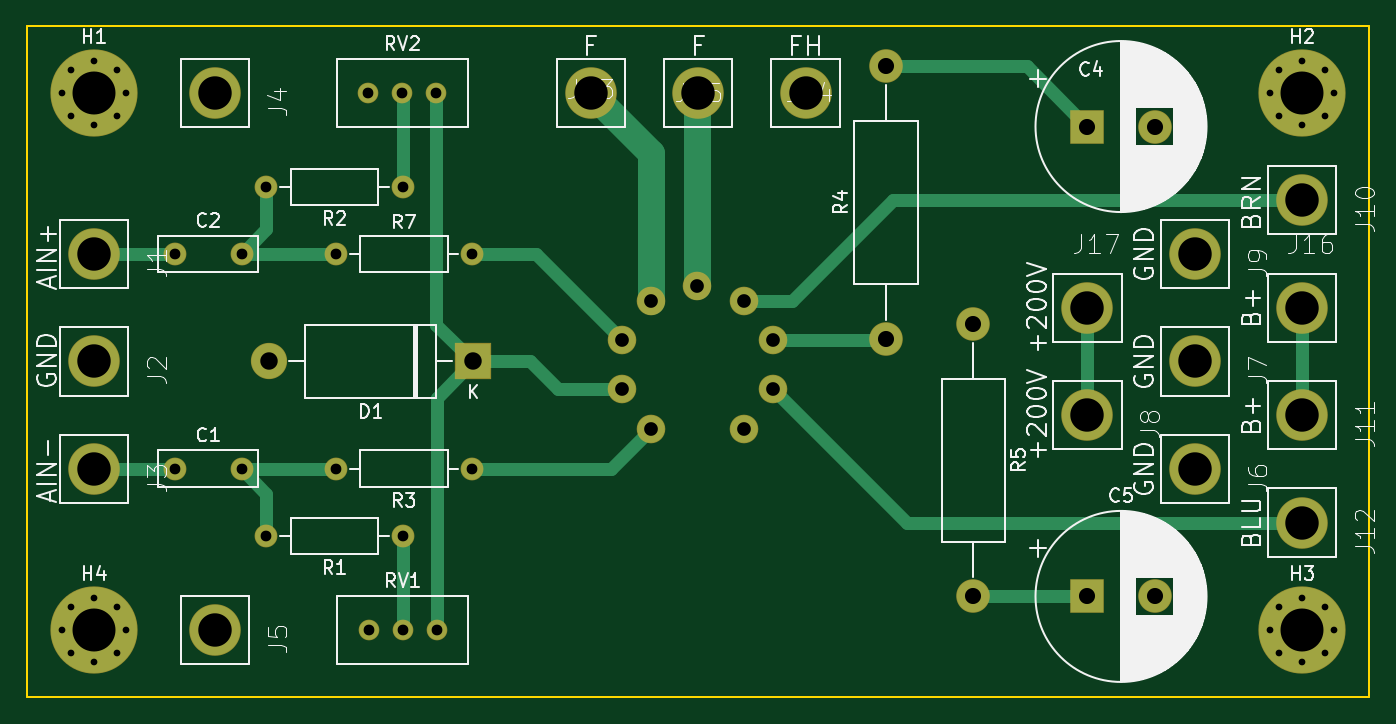
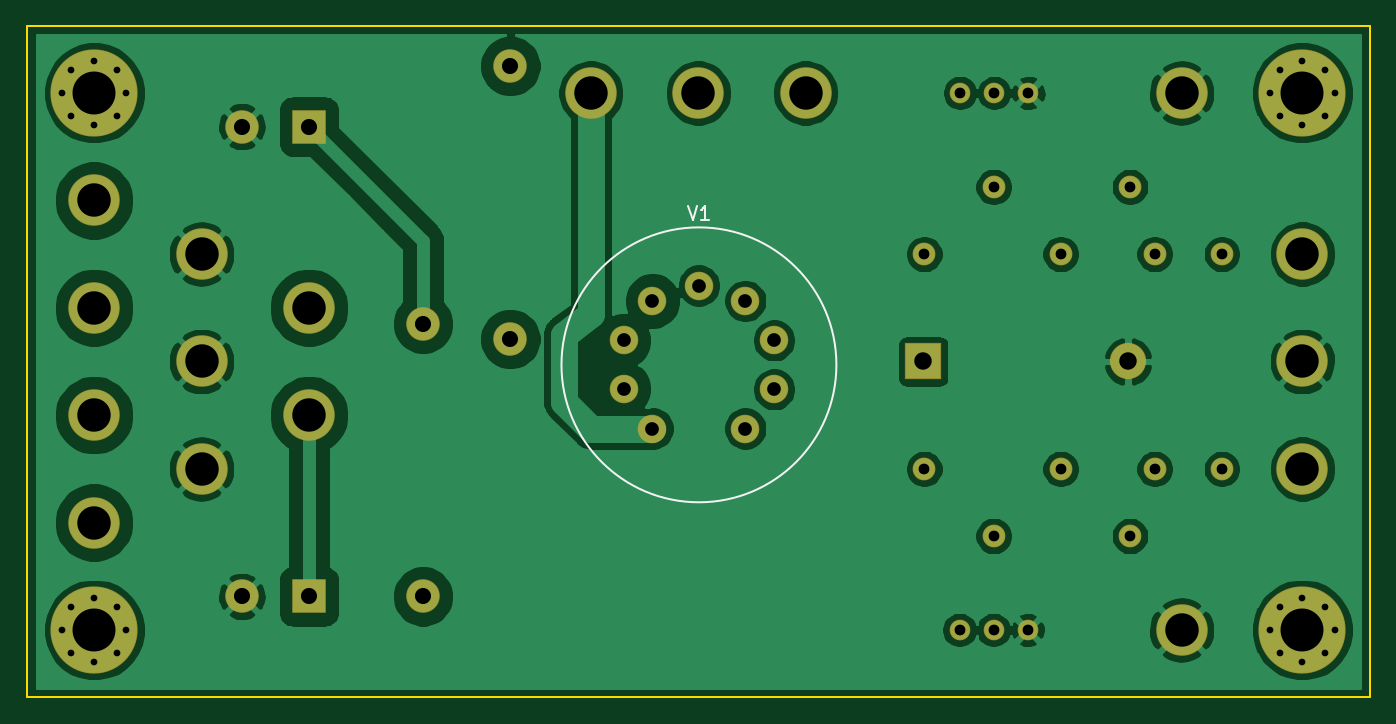
Circuit board: 12 layer files. Board 100.0 x 50.0 mm.
- bottom_copper: Tube AMP GU17 Power Output Stage-B_Cu.gbr (112127 bytes)
- bottom_mask: Tube AMP GU17 Power Output Stage-B_Mask.gbr (3821 bytes)
- paste: Tube AMP GU17 Power Output Stage-B_Paste.gbr (525 bytes)
- bottom_silk: Tube AMP GU17 Power Output Stage-B_SilkS.gbr (918 bytes)
- outline: Tube AMP GU17 Power Output Stage-Edge_Cuts.gbr (755 bytes)
- top_copper: Tube AMP GU17 Power Output Stage-F_Cu.gbr (8153 bytes)
- inner_copper: Tube AMP GU17 Power Output Stage-F_Fab.gbr (51500 bytes)
- top_mask: Tube AMP GU17 Power Output Stage-F_Mask.gbr (3821 bytes)
- paste: Tube AMP GU17 Power Output Stage-F_Paste.gbr (525 bytes)
- top_silk: Tube AMP GU17 Power Output Stage-F_SilkS.gbr (61617 bytes)
- drill: Tube AMP GU17 Power Output Stage-NPTH.drl (318 bytes)
- drill: Tube AMP GU17 Power Output Stage-PTH.drl (1822 bytes)

=== bottom_copper: Tube AMP GU17 Power Output Stage-B_Cu.gbr (112127 bytes, source omitted) ===
=== bottom_mask: Tube AMP GU17 Power Output Stage-B_Mask.gbr ===
%TF.GenerationSoftware,KiCad,Pcbnew,5.1.6-c6e7f7d~87~ubuntu20.04.1*%
%TF.CreationDate,2020-08-29T22:12:38-04:00*%
%TF.ProjectId,Tube AMP GU17 Power Output Stage,54756265-2041-44d5-9020-475531372050,rev?*%
%TF.SameCoordinates,Original*%
%TF.FileFunction,Soldermask,Bot*%
%TF.FilePolarity,Negative*%
%FSLAX46Y46*%
G04 Gerber Fmt 4.6, Leading zero omitted, Abs format (unit mm)*
G04 Created by KiCad (PCBNEW 5.1.6-c6e7f7d~87~ubuntu20.04.1) date 2020-08-29 22:12:38*
%MOMM*%
%LPD*%
G01*
G04 APERTURE LIST*
%ADD10C,3.840000*%
%ADD11C,1.540000*%
%ADD12O,2.700000X2.700000*%
%ADD13R,2.700000X2.700000*%
%ADD14C,0.900000*%
%ADD15C,6.500000*%
%ADD16O,1.700000X1.700000*%
%ADD17C,1.700000*%
%ADD18C,2.130000*%
%ADD19O,2.500000X2.500000*%
%ADD20C,2.500000*%
%ADD21R,2.500000X2.500000*%
G04 APERTURE END LIST*
D10*
%TO.C,J17*%
X146000000Y-93000000D03*
%TD*%
D11*
%TO.C,RV2*%
X92420000Y-77000000D03*
X94960000Y-77000000D03*
X97500000Y-77000000D03*
%TD*%
%TO.C,RV1*%
X92460000Y-117000000D03*
X95000000Y-117000000D03*
X97540000Y-117000000D03*
%TD*%
D12*
%TO.C,D1*%
X85000000Y-97000000D03*
D13*
X100240000Y-97000000D03*
%TD*%
D10*
%TO.C,J16*%
X162000000Y-93000000D03*
%TD*%
%TO.C,J15*%
X117000000Y-77000000D03*
%TD*%
%TO.C,J14*%
X125000000Y-77000000D03*
%TD*%
%TO.C,J13*%
X109000000Y-77000000D03*
%TD*%
D14*
%TO.C,H4*%
X73697056Y-115302944D03*
X72000000Y-114600000D03*
X70302944Y-115302944D03*
X69600000Y-117000000D03*
X70302944Y-118697056D03*
X72000000Y-119400000D03*
X73697056Y-118697056D03*
X74400000Y-117000000D03*
D15*
X72000000Y-117000000D03*
%TD*%
D14*
%TO.C,H3*%
X163697056Y-115302944D03*
X162000000Y-114600000D03*
X160302944Y-115302944D03*
X159600000Y-117000000D03*
X160302944Y-118697056D03*
X162000000Y-119400000D03*
X163697056Y-118697056D03*
X164400000Y-117000000D03*
D15*
X162000000Y-117000000D03*
%TD*%
D14*
%TO.C,H2*%
X163697056Y-75302944D03*
X162000000Y-74600000D03*
X160302944Y-75302944D03*
X159600000Y-77000000D03*
X160302944Y-78697056D03*
X162000000Y-79400000D03*
X163697056Y-78697056D03*
X164400000Y-77000000D03*
D15*
X162000000Y-77000000D03*
%TD*%
D14*
%TO.C,H1*%
X73697056Y-75302944D03*
X72000000Y-74600000D03*
X70302944Y-75302944D03*
X69600000Y-77000000D03*
X70302944Y-78697056D03*
X72000000Y-79400000D03*
X73697056Y-78697056D03*
X74400000Y-77000000D03*
D15*
X72000000Y-77000000D03*
%TD*%
D16*
%TO.C,R7*%
X100160000Y-89000000D03*
D17*
X90000000Y-89000000D03*
%TD*%
D16*
%TO.C,R3*%
X90000000Y-105000000D03*
D17*
X100160000Y-105000000D03*
%TD*%
D16*
%TO.C,R2*%
X84840000Y-84000000D03*
D17*
X95000000Y-84000000D03*
%TD*%
D16*
%TO.C,R1*%
X84840000Y-110000000D03*
D17*
X95000000Y-110000000D03*
%TD*%
D10*
%TO.C,J12*%
X162000000Y-109000000D03*
%TD*%
%TO.C,J11*%
X162000000Y-101000000D03*
%TD*%
%TO.C,J10*%
X162000000Y-85000000D03*
%TD*%
%TO.C,J9*%
X154000000Y-89000000D03*
%TD*%
%TO.C,J8*%
X146000000Y-101000000D03*
%TD*%
%TO.C,J7*%
X154000000Y-97000000D03*
%TD*%
%TO.C,J6*%
X154000000Y-105000000D03*
%TD*%
%TO.C,J5*%
X81000000Y-117000000D03*
%TD*%
%TO.C,J4*%
X81000000Y-77000000D03*
%TD*%
D18*
%TO.C,V1*%
X120410000Y-102000000D03*
X122560000Y-99030000D03*
X122560000Y-95420000D03*
X120410000Y-92490000D03*
X116950000Y-91350000D03*
X113500000Y-92490000D03*
X111350000Y-95420000D03*
X111350000Y-99070000D03*
X113500000Y-102000000D03*
%TD*%
D19*
%TO.C,R5*%
X137500000Y-114500000D03*
D20*
X137500000Y-94180000D03*
%TD*%
D19*
%TO.C,R4*%
X131000000Y-75000000D03*
D20*
X131000000Y-95320000D03*
%TD*%
D10*
%TO.C,J3*%
X72000000Y-105000000D03*
%TD*%
%TO.C,J2*%
X72000000Y-97000000D03*
%TD*%
%TO.C,J1*%
X72000000Y-89000000D03*
%TD*%
D20*
%TO.C,C5*%
X151000000Y-114500000D03*
D21*
X146000000Y-114500000D03*
%TD*%
D20*
%TO.C,C4*%
X151000000Y-79500000D03*
D21*
X146000000Y-79500000D03*
%TD*%
D17*
%TO.C,C2*%
X83000000Y-89000000D03*
X78000000Y-89000000D03*
%TD*%
%TO.C,C1*%
X83000000Y-105000000D03*
X78000000Y-105000000D03*
%TD*%
M02*

=== paste: Tube AMP GU17 Power Output Stage-B_Paste.gbr ===
%TF.GenerationSoftware,KiCad,Pcbnew,5.1.6-c6e7f7d~87~ubuntu20.04.1*%
%TF.CreationDate,2020-08-29T22:12:38-04:00*%
%TF.ProjectId,Tube AMP GU17 Power Output Stage,54756265-2041-44d5-9020-475531372050,rev?*%
%TF.SameCoordinates,Original*%
%TF.FileFunction,Paste,Bot*%
%TF.FilePolarity,Positive*%
%FSLAX46Y46*%
G04 Gerber Fmt 4.6, Leading zero omitted, Abs format (unit mm)*
G04 Created by KiCad (PCBNEW 5.1.6-c6e7f7d~87~ubuntu20.04.1) date 2020-08-29 22:12:38*
%MOMM*%
%LPD*%
G01*
G04 APERTURE LIST*
G04 APERTURE END LIST*
M02*

=== bottom_silk: Tube AMP GU17 Power Output Stage-B_SilkS.gbr ===
%TF.GenerationSoftware,KiCad,Pcbnew,5.1.6-c6e7f7d~87~ubuntu20.04.1*%
%TF.CreationDate,2020-08-29T22:12:38-04:00*%
%TF.ProjectId,Tube AMP GU17 Power Output Stage,54756265-2041-44d5-9020-475531372050,rev?*%
%TF.SameCoordinates,Original*%
%TF.FileFunction,Legend,Bot*%
%TF.FilePolarity,Positive*%
%FSLAX46Y46*%
G04 Gerber Fmt 4.6, Leading zero omitted, Abs format (unit mm)*
G04 Created by KiCad (PCBNEW 5.1.6-c6e7f7d~87~ubuntu20.04.1) date 2020-08-29 22:12:38*
%MOMM*%
%LPD*%
G01*
G04 APERTURE LIST*
%ADD10C,0.120000*%
%ADD11C,0.150000*%
G04 APERTURE END LIST*
D10*
%TO.C,V1*%
X127189067Y-97250000D02*
G75*
G03*
X127189067Y-97250000I-10239067J0D01*
G01*
D11*
X117759523Y-85452380D02*
X117426190Y-86452380D01*
X117092857Y-85452380D01*
X116235714Y-86452380D02*
X116807142Y-86452380D01*
X116521428Y-86452380D02*
X116521428Y-85452380D01*
X116616666Y-85595238D01*
X116711904Y-85690476D01*
X116807142Y-85738095D01*
%TD*%
M02*

=== outline: Tube AMP GU17 Power Output Stage-Edge_Cuts.gbr ===
%TF.GenerationSoftware,KiCad,Pcbnew,5.1.6-c6e7f7d~87~ubuntu20.04.1*%
%TF.CreationDate,2020-08-29T22:12:38-04:00*%
%TF.ProjectId,Tube AMP GU17 Power Output Stage,54756265-2041-44d5-9020-475531372050,rev?*%
%TF.SameCoordinates,Original*%
%TF.FileFunction,Profile,NP*%
%FSLAX46Y46*%
G04 Gerber Fmt 4.6, Leading zero omitted, Abs format (unit mm)*
G04 Created by KiCad (PCBNEW 5.1.6-c6e7f7d~87~ubuntu20.04.1) date 2020-08-29 22:12:38*
%MOMM*%
%LPD*%
G01*
G04 APERTURE LIST*
%TA.AperFunction,Profile*%
%ADD10C,0.150000*%
%TD*%
G04 APERTURE END LIST*
D10*
X67000000Y-122000000D02*
X67000000Y-72000000D01*
X167000000Y-122000000D02*
X67000000Y-122000000D01*
X167000000Y-72000000D02*
X167000000Y-122000000D01*
X67000000Y-72000000D02*
X167000000Y-72000000D01*
M02*

=== top_copper: Tube AMP GU17 Power Output Stage-F_Cu.gbr (8153 bytes, source omitted) ===
=== inner_copper: Tube AMP GU17 Power Output Stage-F_Fab.gbr (51500 bytes, source omitted) ===
=== top_mask: Tube AMP GU17 Power Output Stage-F_Mask.gbr ===
%TF.GenerationSoftware,KiCad,Pcbnew,5.1.6-c6e7f7d~87~ubuntu20.04.1*%
%TF.CreationDate,2020-08-29T22:12:38-04:00*%
%TF.ProjectId,Tube AMP GU17 Power Output Stage,54756265-2041-44d5-9020-475531372050,rev?*%
%TF.SameCoordinates,Original*%
%TF.FileFunction,Soldermask,Top*%
%TF.FilePolarity,Negative*%
%FSLAX46Y46*%
G04 Gerber Fmt 4.6, Leading zero omitted, Abs format (unit mm)*
G04 Created by KiCad (PCBNEW 5.1.6-c6e7f7d~87~ubuntu20.04.1) date 2020-08-29 22:12:38*
%MOMM*%
%LPD*%
G01*
G04 APERTURE LIST*
%ADD10C,3.840000*%
%ADD11C,1.540000*%
%ADD12O,2.700000X2.700000*%
%ADD13R,2.700000X2.700000*%
%ADD14C,0.900000*%
%ADD15C,6.500000*%
%ADD16O,1.700000X1.700000*%
%ADD17C,1.700000*%
%ADD18C,2.130000*%
%ADD19O,2.500000X2.500000*%
%ADD20C,2.500000*%
%ADD21R,2.500000X2.500000*%
G04 APERTURE END LIST*
D10*
%TO.C,J17*%
X146000000Y-93000000D03*
%TD*%
D11*
%TO.C,RV2*%
X92420000Y-77000000D03*
X94960000Y-77000000D03*
X97500000Y-77000000D03*
%TD*%
%TO.C,RV1*%
X92460000Y-117000000D03*
X95000000Y-117000000D03*
X97540000Y-117000000D03*
%TD*%
D12*
%TO.C,D1*%
X85000000Y-97000000D03*
D13*
X100240000Y-97000000D03*
%TD*%
D10*
%TO.C,J16*%
X162000000Y-93000000D03*
%TD*%
%TO.C,J15*%
X117000000Y-77000000D03*
%TD*%
%TO.C,J14*%
X125000000Y-77000000D03*
%TD*%
%TO.C,J13*%
X109000000Y-77000000D03*
%TD*%
D14*
%TO.C,H4*%
X73697056Y-115302944D03*
X72000000Y-114600000D03*
X70302944Y-115302944D03*
X69600000Y-117000000D03*
X70302944Y-118697056D03*
X72000000Y-119400000D03*
X73697056Y-118697056D03*
X74400000Y-117000000D03*
D15*
X72000000Y-117000000D03*
%TD*%
D14*
%TO.C,H3*%
X163697056Y-115302944D03*
X162000000Y-114600000D03*
X160302944Y-115302944D03*
X159600000Y-117000000D03*
X160302944Y-118697056D03*
X162000000Y-119400000D03*
X163697056Y-118697056D03*
X164400000Y-117000000D03*
D15*
X162000000Y-117000000D03*
%TD*%
D14*
%TO.C,H2*%
X163697056Y-75302944D03*
X162000000Y-74600000D03*
X160302944Y-75302944D03*
X159600000Y-77000000D03*
X160302944Y-78697056D03*
X162000000Y-79400000D03*
X163697056Y-78697056D03*
X164400000Y-77000000D03*
D15*
X162000000Y-77000000D03*
%TD*%
D14*
%TO.C,H1*%
X73697056Y-75302944D03*
X72000000Y-74600000D03*
X70302944Y-75302944D03*
X69600000Y-77000000D03*
X70302944Y-78697056D03*
X72000000Y-79400000D03*
X73697056Y-78697056D03*
X74400000Y-77000000D03*
D15*
X72000000Y-77000000D03*
%TD*%
D16*
%TO.C,R7*%
X100160000Y-89000000D03*
D17*
X90000000Y-89000000D03*
%TD*%
D16*
%TO.C,R3*%
X90000000Y-105000000D03*
D17*
X100160000Y-105000000D03*
%TD*%
D16*
%TO.C,R2*%
X84840000Y-84000000D03*
D17*
X95000000Y-84000000D03*
%TD*%
D16*
%TO.C,R1*%
X84840000Y-110000000D03*
D17*
X95000000Y-110000000D03*
%TD*%
D10*
%TO.C,J12*%
X162000000Y-109000000D03*
%TD*%
%TO.C,J11*%
X162000000Y-101000000D03*
%TD*%
%TO.C,J10*%
X162000000Y-85000000D03*
%TD*%
%TO.C,J9*%
X154000000Y-89000000D03*
%TD*%
%TO.C,J8*%
X146000000Y-101000000D03*
%TD*%
%TO.C,J7*%
X154000000Y-97000000D03*
%TD*%
%TO.C,J6*%
X154000000Y-105000000D03*
%TD*%
%TO.C,J5*%
X81000000Y-117000000D03*
%TD*%
%TO.C,J4*%
X81000000Y-77000000D03*
%TD*%
D18*
%TO.C,V1*%
X120410000Y-102000000D03*
X122560000Y-99030000D03*
X122560000Y-95420000D03*
X120410000Y-92490000D03*
X116950000Y-91350000D03*
X113500000Y-92490000D03*
X111350000Y-95420000D03*
X111350000Y-99070000D03*
X113500000Y-102000000D03*
%TD*%
D19*
%TO.C,R5*%
X137500000Y-114500000D03*
D20*
X137500000Y-94180000D03*
%TD*%
D19*
%TO.C,R4*%
X131000000Y-75000000D03*
D20*
X131000000Y-95320000D03*
%TD*%
D10*
%TO.C,J3*%
X72000000Y-105000000D03*
%TD*%
%TO.C,J2*%
X72000000Y-97000000D03*
%TD*%
%TO.C,J1*%
X72000000Y-89000000D03*
%TD*%
D20*
%TO.C,C5*%
X151000000Y-114500000D03*
D21*
X146000000Y-114500000D03*
%TD*%
D20*
%TO.C,C4*%
X151000000Y-79500000D03*
D21*
X146000000Y-79500000D03*
%TD*%
D17*
%TO.C,C2*%
X83000000Y-89000000D03*
X78000000Y-89000000D03*
%TD*%
%TO.C,C1*%
X83000000Y-105000000D03*
X78000000Y-105000000D03*
%TD*%
M02*

=== paste: Tube AMP GU17 Power Output Stage-F_Paste.gbr ===
%TF.GenerationSoftware,KiCad,Pcbnew,5.1.6-c6e7f7d~87~ubuntu20.04.1*%
%TF.CreationDate,2020-08-29T22:12:38-04:00*%
%TF.ProjectId,Tube AMP GU17 Power Output Stage,54756265-2041-44d5-9020-475531372050,rev?*%
%TF.SameCoordinates,Original*%
%TF.FileFunction,Paste,Top*%
%TF.FilePolarity,Positive*%
%FSLAX46Y46*%
G04 Gerber Fmt 4.6, Leading zero omitted, Abs format (unit mm)*
G04 Created by KiCad (PCBNEW 5.1.6-c6e7f7d~87~ubuntu20.04.1) date 2020-08-29 22:12:38*
%MOMM*%
%LPD*%
G01*
G04 APERTURE LIST*
G04 APERTURE END LIST*
M02*

=== top_silk: Tube AMP GU17 Power Output Stage-F_SilkS.gbr (61617 bytes, source omitted) ===
=== drill: Tube AMP GU17 Power Output Stage-NPTH.drl ===
M48
; DRILL file {KiCad 5.1.6-c6e7f7d~87~ubuntu20.04.1} date Sat Aug 29 21:47:56 2020
; FORMAT={-:-/ absolute / inch / decimal}
; #@! TF.CreationDate,2020-08-29T21:47:56-04:00
; #@! TF.GenerationSoftware,Kicad,Pcbnew,5.1.6-c6e7f7d~87~ubuntu20.04.1
; #@! TF.FileFunction,NonPlated,1,2,NPTH
FMAT,2
INCH
%
G90
G05
T0
M30

=== drill: Tube AMP GU17 Power Output Stage-PTH.drl ===
M48
; DRILL file {KiCad 5.1.6-c6e7f7d~87~ubuntu20.04.1} date Sat Aug 29 21:47:56 2020
; FORMAT={-:-/ absolute / inch / decimal}
; #@! TF.CreationDate,2020-08-29T21:47:56-04:00
; #@! TF.GenerationSoftware,Kicad,Pcbnew,5.1.6-c6e7f7d~87~ubuntu20.04.1
; #@! TF.FileFunction,Plated,1,2,PTH
FMAT,2
INCH
T1C0.0197
T2C0.0315
T3C0.0402
T4C0.0472
T5C0.0512
T6C0.0980
T7C0.1260
%
G90
G05
T1
X6.2835Y-3.0315
X6.3111Y-2.9647
X6.3111Y-3.0983
X6.378Y-2.937
X6.378Y-3.126
X6.4448Y-2.9647
X6.4448Y-3.0983
X6.4724Y-3.0315
X2.7402Y-3.0315
X2.7678Y-2.9647
X2.7678Y-3.0983
X2.8346Y-2.937
X2.8346Y-3.126
X2.9015Y-2.9647
X2.9015Y-3.0983
X2.9291Y-3.0315
X2.7402Y-4.6063
X2.7678Y-4.5395
X2.7678Y-4.6731
X2.8346Y-4.5118
X2.8346Y-4.7008
X2.9015Y-4.5395
X2.9015Y-4.6731
X2.9291Y-4.6063
X6.2835Y-4.6063
X6.3111Y-4.5395
X6.3111Y-4.6731
X6.378Y-4.5118
X6.378Y-4.7008
X6.4448Y-4.5395
X6.4448Y-4.6731
X6.4724Y-4.6063
T2
X3.5433Y-3.5039
X3.9433Y-3.5039
X3.5433Y-4.1339
X3.9433Y-4.1339
X3.3402Y-3.3071
X3.7402Y-3.3071
X3.6386Y-3.0315
X3.7386Y-3.0315
X3.8386Y-3.0315
X3.0709Y-4.1339
X3.2677Y-4.1339
X3.3402Y-4.3307
X3.7402Y-4.3307
X3.6402Y-4.6063
X3.7402Y-4.6063
X3.8402Y-4.6063
X3.0709Y-3.5039
X3.2677Y-3.5039
T3
X4.3839Y-3.7567
X4.3839Y-3.9004
X4.4685Y-3.6413
X4.4685Y-4.0157
X4.6043Y-3.5965
X4.7406Y-3.6413
X4.7406Y-4.0157
X4.8252Y-3.7567
X4.8252Y-3.8988
T4
X5.748Y-3.1299
X5.9449Y-3.1299
X5.4134Y-3.7079
X5.4134Y-4.5079
X5.1575Y-2.9528
X5.1575Y-3.7528
X5.748Y-4.5079
X5.9449Y-4.5079
T5
X3.3465Y-3.8189
X3.9465Y-3.8189
T6
X6.063Y-3.8189
X3.189Y-3.0315
X2.8346Y-4.1339
X6.378Y-3.3465
X2.8346Y-3.5039
X6.378Y-3.6614
X6.063Y-4.1339
X3.189Y-4.6063
X5.748Y-3.9764
X6.378Y-4.2913
X6.378Y-3.9764
X5.748Y-3.6614
X4.2913Y-3.0315
X4.6063Y-3.0315
X2.8346Y-3.8189
X4.9213Y-3.0315
X6.063Y-3.5039
T7
X6.378Y-3.0315
X2.8346Y-3.0315
X2.8346Y-4.6063
X6.378Y-4.6063
T0
M30

